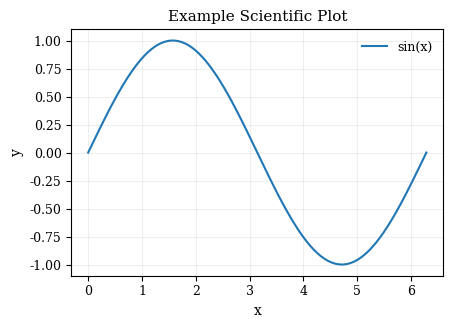

This figure's Python source: (Note: this script raises an exception after producing the figure.)
"""
Publication-ready plot template.

Usage:
    python docs/figures/template_plot.py

This generates a sample figure in docs/figures/output/.
"""
import os
import numpy as np
import matplotlib.pyplot as plt


def set_scientific_style():
    plt.rcParams.update({
        "figure.figsize": (4.8, 3.2),
        "figure.dpi": 150,
        "savefig.dpi": 300,
        "font.size": 10,
        "font.family": "serif",
        "axes.labelsize": 10,
        "axes.titlesize": 11,
        "axes.linewidth": 0.8,
        "lines.linewidth": 1.5,
        "lines.markersize": 3,
        "xtick.labelsize": 9,
        "ytick.labelsize": 9,
        "legend.fontsize": 9,
        "legend.frameon": False,
        "grid.alpha": 0.2,
    })


def main():
    set_scientific_style()

    x = np.linspace(0, 2 * np.pi, 200)
    y = np.sin(x)

    fig, ax = plt.subplots()
    ax.plot(x, y, label="sin(x)")
    ax.set_xlabel("x")
    ax.set_ylabel("y")
    ax.set_title("Example Scientific Plot")
    ax.grid(True)
    ax.legend(loc="best")

    out_dir = os.path.join(os.path.dirname(__file__), "output")
    os.makedirs(out_dir, exist_ok=True)
    fig.tight_layout()
    fig.savefig(os.path.join(out_dir, "example_plot.pdf"))
    fig.savefig(os.path.join(out_dir, "example_plot.png"))


if __name__ == "__main__":
    main()
